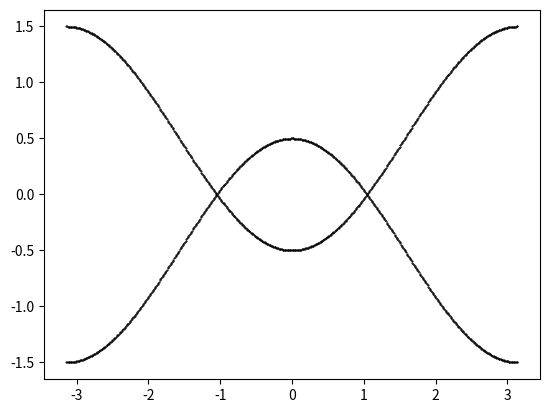
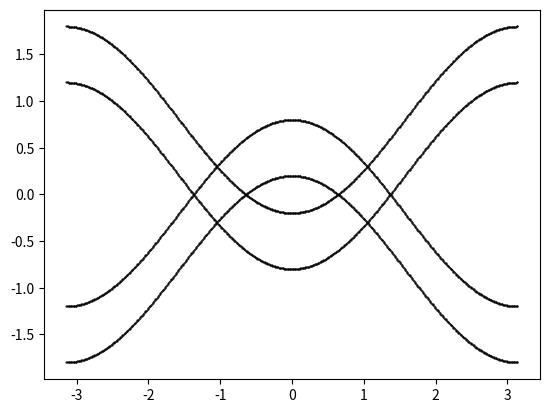

These figures' Python source, in order:
import numpy as np #this loads a library for linear algebra and comman math functions
import matplotlib.pyplot as plt # this load library for ploting
from numpy import linalg as LA # this loads a library which is in the numpy for linearalgebra this is done for convience
from mpl_toolkits.mplot3d import Axes3D
#fig = plt.figure()
#ax = fig.add_subplot(111, projection='3d')
#%matplotlib inline
#import mpld3
#mpld3.enable_notebook()
def pm(i): # this is function takes an imput from 0 to 3 and gives an out of pauli matrices such that pm(1)=\sigma_x
    if i==0:
        result=np.matrix([[1., 0.], [0., 1.]]) # this is identity matrix
    elif i==1:
        result=np.matrix([[0., 1.], [1., 0.]]) # sigma_x
    elif i==2:
        result=np.matrix([[0., -1j], [1j, 0.]]) # sigma_y
    elif i==3:
        result=np.matrix([[1., 0.], [0., -1.]]) # sigma_z
    return result
k3=np.arange(-np.pi,np.pi,0.01) # this kreates k3 momentum array from -pi to pi
k2=0. # set k2 zero
k1=0. # and set k1 zero
N=50 # this is number of sites
gamma=0. # m1 and m2 controls the distance between the weyl nodes
lam=-1.
tx=1.
t=1.
k0=np.pi/3
#for i, val in enumerate(k1):
#    for j, val in enumerate(k3):
#        H=-(m*(2.-np.cos(k2)-np.cos(k3[j]))+2*tx*(np.cos(k1[i])-np.cos(k0)))*pm(1)-2*t*np.sin(k2)*pm(2)-2*t*np.sin(k3[j])*pm(3)
#        E=LA.eigvalsh(H)
#        ax.plot(np.ones((np.size(E)))*k1[i],np.ones((np.size(E)))*k3[j],E,'ko',markersize=0.5)
fig1=plt.figure(1)
for i, val in enumerate(k3):
    H=(lam*(2.-np.cos(k1)-np.cos(k2))+(np.cos(k3[i])-np.cos(k0)))*pm(3)+np.sin(k2)*pm(2)+np.sin(k1)*pm(1)
    E=LA.eigvalsh(H)
    plt.plot(np.ones((np.size(E)))*k3[i],E,'ko',markersize=0.5)

fig2=plt.figure(2)
#super conducting case
for i, val in enumerate(k3):
    H=(lam*(2.-np.cos(k1)-np.cos(k2))+(np.cos(k3[i])-np.cos(k0)))*pm(3)+np.sin(k2)*pm(2)+np.sin(k1)*pm(1)
    Hm=(lam*(2.-np.cos(-k1)-np.cos(-k2))+(np.cos(-k3[i])-np.cos(k0)))*pm(3)+np.sin(-k2)*pm(2)+np.sin(-k1)*pm(1)
    h_up=np.hstack((H,np.zeros((2,2))))    # this following three lines creates a block diagonal matrix one block is H and the other block is -H^t
    h_down=np.hstack((np.zeros((2,2)),-np.transpose(Hm)))
    h_bog=np.vstack((h_up,h_down))
    delta=0.3
    slope=1
    delta_up=np.hstack((np.zeros((2,2)),delta*1j*pm(2)/slope))    # this following three lines creates a block diagonal matrix one block is H and the other block is -H^t
    delta_down=np.hstack((np.conj(delta)*-1j*pm(2)/slope,np.zeros((2,2))))
    delta=np.vstack((delta_up,delta_down))
    h_bog=delta+h_bog
    E=LA.eigvalsh(h_bog)
    plt.plot(np.ones((np.size(E)))*k3[i],E,'ko',markersize=0.5)
plt.show()
print(delta)
